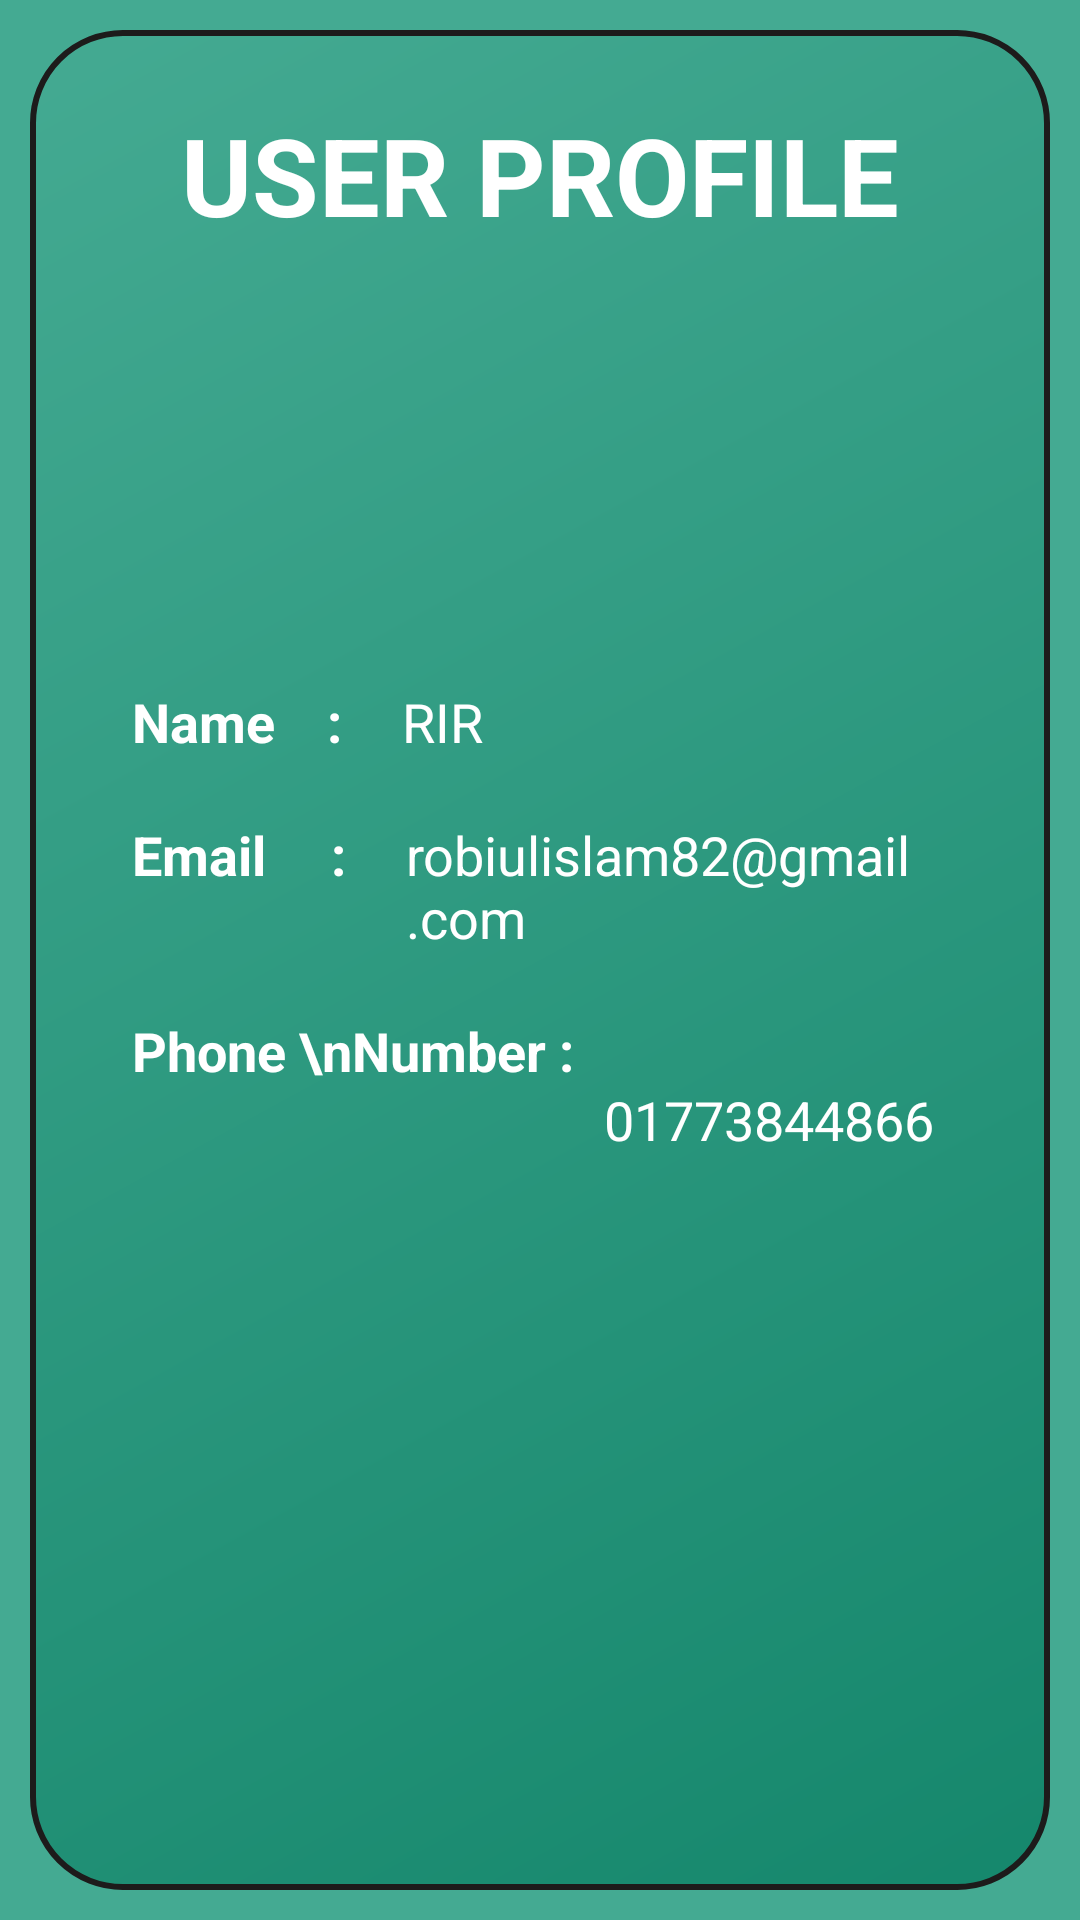

Reconstruct the res/layout file that produces this screen, plus the resources it refers to.
<!-- AndroidManifest.xml: application theme Base.Theme.RailSheba -->
<!-- res/layout/activity_user_profile_show.xml -->
<?xml version="1.0" encoding="utf-8"?>
<LinearLayout xmlns:android="http://schemas.android.com/apk/res/android"
    xmlns:app="http://schemas.android.com/apk/res-auto"
    xmlns:tools="http://schemas.android.com/tools"
    android:layout_width="match_parent"
    android:layout_height="match_parent"
    android:layout_gravity="center"
    android:background="@color/main2_color"
    android:orientation="vertical"
    tools:context=".UserProfileShow">

    <LinearLayout
        android:layout_width="match_parent"
        android:layout_height="match_parent"
        android:layout_gravity="center_horizontal"
        android:layout_margin="10dp"
        android:background="@drawable/rounded_shape"
        android:orientation="vertical"
        android:padding="24dp">
        <TextView
            android:layout_width="match_parent"
            android:layout_height="wrap_content"
            android:text="USER PROFILE"
            android:id="@+id/header"
            android:textSize="36sp"
            android:textAlignment="center"
            android:textStyle="bold"
            android:textColor="@color/white"/>

        <ImageView
            android:layout_width="332dp"
            android:layout_height="136dp"
            android:src="@drawable/ic_baseline_person_pin_24" />
        <LinearLayout
            android:layout_width="match_parent"
            android:layout_height="wrap_content"
            android:orientation="horizontal">
            <TextView
                android:layout_width="wrap_content"
                android:layout_height="wrap_content"
                android:layout_margin="10dp"
                android:text="Name    :"
                android:textStyle="bold"
                android:textAppearance="@style/TextAppearance.AppCompat.Medium"
                android:textColor="@color/white" />

            <TextView
                android:layout_width="wrap_content"
                android:layout_height="wrap_content"
                android:layout_margin="10dp"
                android:text="RIR"
                android:id="@+id/disnameid"
                android:textAppearance="@style/TextAppearance.AppCompat.Medium"
                android:textColor="@color/white" />
        </LinearLayout>

        <LinearLayout
            android:layout_width="match_parent"
            android:layout_height="wrap_content"
            android:orientation="horizontal"
            >
            <TextView
                android:layout_width="wrap_content"
                android:layout_height="wrap_content"
                android:layout_margin="10dp"
                android:text="Email     :"
                android:textStyle="bold"
                android:textAppearance="@style/TextAppearance.AppCompat.Medium"
                android:textColor="@color/white" />

            <TextView
                android:layout_width="wrap_content"
                android:layout_height="wrap_content"
                android:layout_margin="10dp"
                android:text="robiulislam82@gmail.com"
                android:id="@+id/disemailid"
                android:textAppearance="@style/TextAppearance.AppCompat.Medium"
                android:textColor="@color/white" />
        </LinearLayout>
        <LinearLayout
            android:layout_width="match_parent"
            android:layout_height="wrap_content"
            android:orientation="horizontal"
            >
            <TextView
                android:layout_width="wrap_content"
                android:layout_height="wrap_content"
                android:layout_margin="10dp"
                android:textStyle="bold"
                android:text="Phone \nNumber :"
                android:textAppearance="@style/TextAppearance.AppCompat.Medium"
                android:textColor="@color/white" />

            <TextView
                android:layout_width="wrap_content"
                android:layout_height="wrap_content"
                android:layout_marginTop="33dp"
                android:text="01773844866"
                android:id="@+id/disnumberid"
                android:textAppearance="@style/TextAppearance.AppCompat.Medium"
                android:textColor="@color/white" />
        </LinearLayout>



    </LinearLayout>

</LinearLayout>
<!-- resources referenced by this layout -->
<resources>
  <color name="main2_color">#44aa92</color>
  <color name="white">#FFFFFFFF</color>
  <!-- drawable rounded_shape (drawable) -->
  <?xml version="1.0" encoding="utf-8"?>
  <shape xmlns:android="http://schemas.android.com/apk/res/android">
  
  
      <corners
          android:radius="30dp"/>
      <stroke
          android:width="2dp"
          android:color="#1D1B1B"/>
      <gradient
          android:angle="135"
          android:startColor="@color/main_color"
          android:endColor="@color/main2_color"/>
  </shape>
  <style name="Base.Theme.RailSheba" parent="Theme.AppCompat.DayNight.DarkActionBar">
          
          <item name="colorPrimary">@color/main_color</item>
          <item name="colorPrimaryVariant">@color/main2_color</item>
          <item name="colorOnPrimary">@color/white</item>
          
          <item name="colorSecondary">@color/teal_200</item>
          <item name="colorSecondaryVariant">@color/teal_700</item>
          <item name="colorOnSecondary">@color/black</item>
          
          <item name="android:statusBarColor">?attr/colorPrimaryVariant</item>
          
      </style>
  <color name="main_color">#15876c</color>
  <color name="teal_200">#FF03DAC5</color>
  <color name="teal_700">#FF018786</color>
  <color name="black">#FF000000</color>
</resources>
